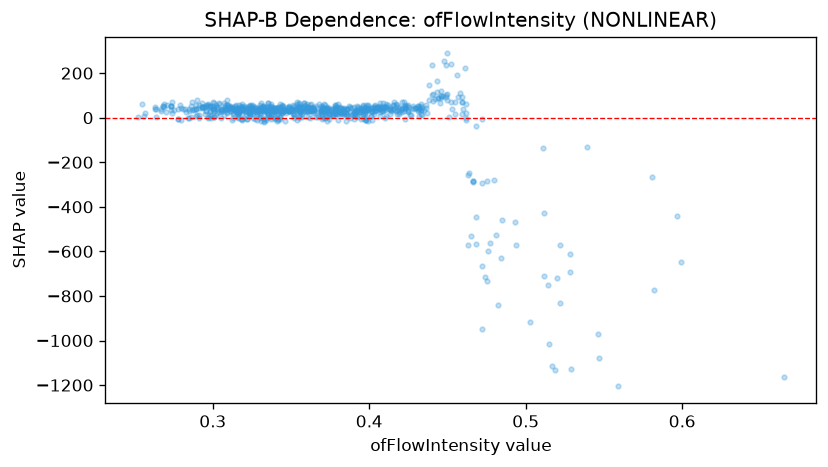

Data behind this chart, as committed beside it:
feature_value, shap_value
0.427, 13.28
0.355, 31.86
0.46, 38.1
0.35, 31.23
0.337, -6.261
0.338, 27.34
0.301, 3.433
0.415, 38.85
0.274, 21.36
0.382, 17.89
0.431, 36.69
0.438, 78.48
0.391, 12.8
0.373, 28.92
0.417, 30.18
0.323, 20.43
0.306, 30.2
0.338, 34.85
0.304, 25.19
0.399, 35.81
0.316, 4.565
0.379, 41.95
0.301, 46.53
0.36, 31.38
0.425, 31.99
0.283, 26.47
0.462, 63.09
0.314, 32.45
0.402, -10.99
0.36, 49.63
0.373, 44.78
0.398, -2.703
0.285, 38.67
0.343, 28.51
0.311, 44.29
0.392, 9.042
0.343, 2.115
0.423, 46.39
0.389, 17.33
0.38, 17.68
0.332, 35.76
0.369, 29.23
0.322, -3.888
0.354, -10.24
0.42, 36.03
0.301, 2.786
0.284, -3.132
0.365, 33.75
0.452, 240.8
0.326, -1.223
0.341, 31.33
0.472, -293.5
0.344, 23.05
0.278, -4.987
0.298, 46.77
0.358, 24.06
0.304, 61.34
0.503, -915.4
0.328, 44.13
0.371, -1.412
... 742 more rows
